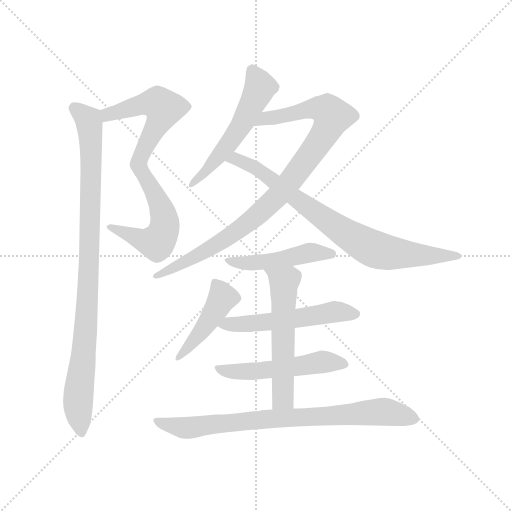
t = 0.00 s
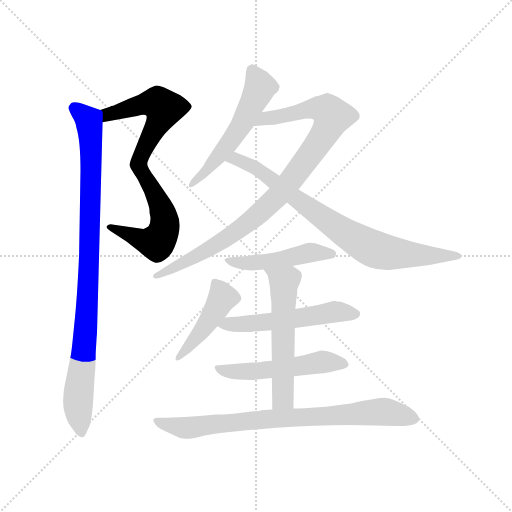
t = 1.90 s
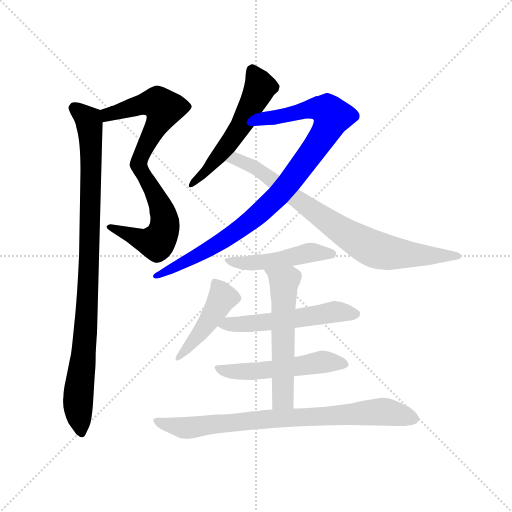
t = 3.79 s
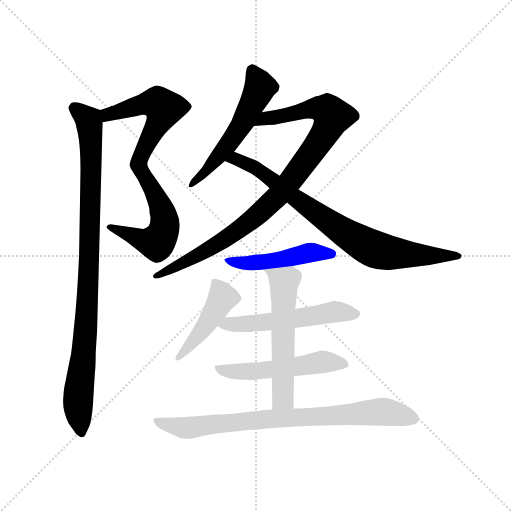
t = 5.69 s
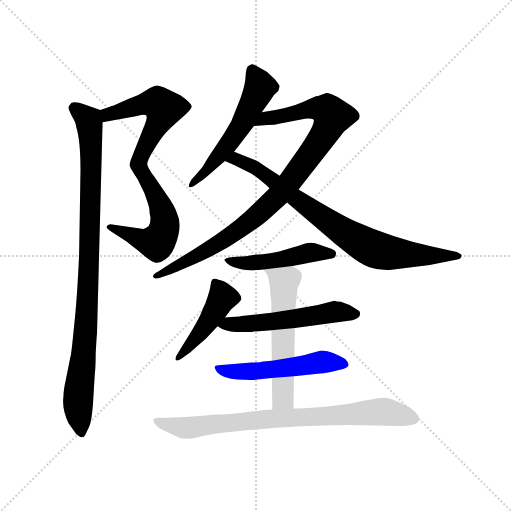
t = 7.58 s
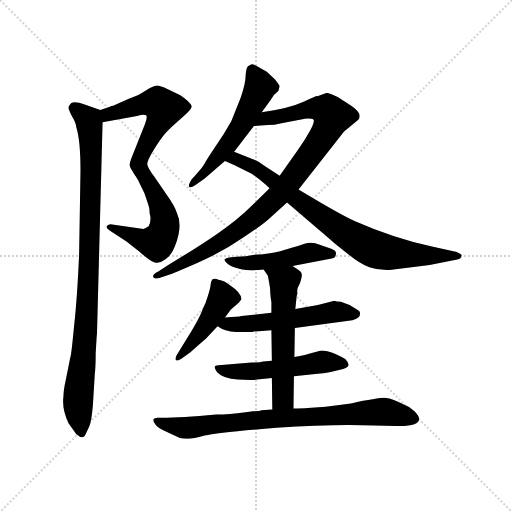
t = 9.48 s

The animated SVG that drew these frames (rendered in a browser with its animation timeline set to each time). Animation: 12 CSS @keyframes rules; one cycle of 9.48 s.

<svg version="1.1" viewBox="0 0 1024 1024" xmlns="http://www.w3.org/2000/svg">
  <g stroke="lightgray" stroke-dasharray="1,1" stroke-width="1" transform="scale(4, 4)">
    <line x1="0" y1="0" x2="256" y2="256"></line>
    <line x1="256" y1="0" x2="0" y2="256"></line>
    <line x1="128" y1="0" x2="128" y2="256"></line>
    <line x1="0" y1="128" x2="256" y2="128"></line>
  </g>
  <g transform="scale(0.92, -0.92) translate(60, -850)">
    <style type="text/css">
      
        @keyframes keyframes0 {
          from {
            stroke: blue;
            stroke-dashoffset: 544;
            stroke-width: 128;
          }
          64% {
            animation-timing-function: step-end;
            stroke: blue;
            stroke-dashoffset: 0;
            stroke-width: 128;
          }
          to {
            stroke: black;
            stroke-width: 1024;
          }
        }
        #make-me-a-hanzi-animation-0 {
          animation: keyframes0 0.6927083333333334s both;
          animation-delay: 0s;
          animation-timing-function: linear;
        }
      
        @keyframes keyframes1 {
          from {
            stroke: blue;
            stroke-dashoffset: 542;
            stroke-width: 128;
          }
          64% {
            animation-timing-function: step-end;
            stroke: blue;
            stroke-dashoffset: 0;
            stroke-width: 128;
          }
          to {
            stroke: black;
            stroke-width: 1024;
          }
        }
        #make-me-a-hanzi-animation-1 {
          animation: keyframes1 0.6910807291666666s both;
          animation-delay: 0.6927083333333334s;
          animation-timing-function: linear;
        }
      
        @keyframes keyframes2 {
          from {
            stroke: blue;
            stroke-dashoffset: 976;
            stroke-width: 128;
          }
          76% {
            animation-timing-function: step-end;
            stroke: blue;
            stroke-dashoffset: 0;
            stroke-width: 128;
          }
          to {
            stroke: black;
            stroke-width: 1024;
          }
        }
        #make-me-a-hanzi-animation-2 {
          animation: keyframes2 1.0442708333333333s both;
          animation-delay: 1.3837890625s;
          animation-timing-function: linear;
        }
      
        @keyframes keyframes3 {
          from {
            stroke: blue;
            stroke-dashoffset: 556;
            stroke-width: 128;
          }
          64% {
            animation-timing-function: step-end;
            stroke: blue;
            stroke-dashoffset: 0;
            stroke-width: 128;
          }
          to {
            stroke: black;
            stroke-width: 1024;
          }
        }
        #make-me-a-hanzi-animation-3 {
          animation: keyframes3 0.7024739583333334s both;
          animation-delay: 2.428059895833333s;
          animation-timing-function: linear;
        }
      
        @keyframes keyframes4 {
          from {
            stroke: blue;
            stroke-dashoffset: 962;
            stroke-width: 128;
          }
          76% {
            animation-timing-function: step-end;
            stroke: blue;
            stroke-dashoffset: 0;
            stroke-width: 128;
          }
          to {
            stroke: black;
            stroke-width: 1024;
          }
        }
        #make-me-a-hanzi-animation-4 {
          animation: keyframes4 1.0328776041666667s both;
          animation-delay: 3.1305338541666665s;
          animation-timing-function: linear;
        }
      
        @keyframes keyframes5 {
          from {
            stroke: blue;
            stroke-dashoffset: 817;
            stroke-width: 128;
          }
          73% {
            animation-timing-function: step-end;
            stroke: blue;
            stroke-dashoffset: 0;
            stroke-width: 128;
          }
          to {
            stroke: black;
            stroke-width: 1024;
          }
        }
        #make-me-a-hanzi-animation-5 {
          animation: keyframes5 0.9148763020833334s both;
          animation-delay: 4.163411458333333s;
          animation-timing-function: linear;
        }
      
        @keyframes keyframes6 {
          from {
            stroke: blue;
            stroke-dashoffset: 484;
            stroke-width: 128;
          }
          61% {
            animation-timing-function: step-end;
            stroke: blue;
            stroke-dashoffset: 0;
            stroke-width: 128;
          }
          to {
            stroke: black;
            stroke-width: 1024;
          }
        }
        #make-me-a-hanzi-animation-6 {
          animation: keyframes6 0.6438802083333334s both;
          animation-delay: 5.078287760416666s;
          animation-timing-function: linear;
        }
      
        @keyframes keyframes7 {
          from {
            stroke: blue;
            stroke-dashoffset: 458;
            stroke-width: 128;
          }
          60% {
            animation-timing-function: step-end;
            stroke: blue;
            stroke-dashoffset: 0;
            stroke-width: 128;
          }
          to {
            stroke: black;
            stroke-width: 1024;
          }
        }
        #make-me-a-hanzi-animation-7 {
          animation: keyframes7 0.6227213541666666s both;
          animation-delay: 5.722167968749999s;
          animation-timing-function: linear;
        }
      
        @keyframes keyframes8 {
          from {
            stroke: blue;
            stroke-dashoffset: 551;
            stroke-width: 128;
          }
          64% {
            animation-timing-function: step-end;
            stroke: blue;
            stroke-dashoffset: 0;
            stroke-width: 128;
          }
          to {
            stroke: black;
            stroke-width: 1024;
          }
        }
        #make-me-a-hanzi-animation-8 {
          animation: keyframes8 0.6984049479166666s both;
          animation-delay: 6.344889322916666s;
          animation-timing-function: linear;
        }
      
        @keyframes keyframes9 {
          from {
            stroke: blue;
            stroke-dashoffset: 522;
            stroke-width: 128;
          }
          63% {
            animation-timing-function: step-end;
            stroke: blue;
            stroke-dashoffset: 0;
            stroke-width: 128;
          }
          to {
            stroke: black;
            stroke-width: 1024;
          }
        }
        #make-me-a-hanzi-animation-9 {
          animation: keyframes9 0.6748046875s both;
          animation-delay: 7.043294270833333s;
          animation-timing-function: linear;
        }
      
        @keyframes keyframes10 {
          from {
            stroke: blue;
            stroke-dashoffset: 575;
            stroke-width: 128;
          }
          65% {
            animation-timing-function: step-end;
            stroke: blue;
            stroke-dashoffset: 0;
            stroke-width: 128;
          }
          to {
            stroke: black;
            stroke-width: 1024;
          }
        }
        #make-me-a-hanzi-animation-10 {
          animation: keyframes10 0.7179361979166666s both;
          animation-delay: 7.718098958333333s;
          animation-timing-function: linear;
        }
      
        @keyframes keyframes11 {
          from {
            stroke: blue;
            stroke-dashoffset: 822;
            stroke-width: 128;
          }
          73% {
            animation-timing-function: step-end;
            stroke: blue;
            stroke-dashoffset: 0;
            stroke-width: 128;
          }
          to {
            stroke: black;
            stroke-width: 1024;
          }
        }
        #make-me-a-hanzi-animation-11 {
          animation: keyframes11 0.9189453125s both;
          animation-delay: 8.43603515625s;
          animation-timing-function: linear;
        }
      
    </style>
    
      <path d="M 163 584 L 238 598 Q 255 603 258 599 Q 261 595 255 580 L 228 512 Q 221 495 222 490 Q 223 484 232 472 C 248 449 252 464 260 493 Q 260 501 274 524 Q 288 547 299 560 Q 310 572 333 592 Q 357 612 357 619 Q 353 629 332 643 L 305 656 Q 288 664 281 664 Q 275 664 258 654 Q 242 643 227 638 Q 212 632 186 620 Q 181 620 179 618 L 158 611 C 130 602 134 578 163 584 Z" fill="lightgray"></path>
    
      <path d="M 232 472 Q 241 459 246 446 Q 254 432 259 415 Q 265 398 265 392 Q 265 385 266 383 L 267 378 Q 268 366 263 358 Q 258 354 252 352 L 184 362 Q 177 364 173 359 Q 169 354 180 348 L 215 325 L 242 304 Q 265 283 275 280 Q 286 276 299 286 Q 313 295 320 314 Q 338 359 325 386 Q 320 402 302 427 L 276 465 Q 261 485 260 493 C 249 521 216 497 232 472 Z" fill="lightgray"></path>
    
      <path d="M 148 82 L 150 116 Q 151 123 151 131 L 163 584 C 164 609 164 609 158 611 L 124 623 Q 102 631 95 626 Q 89 620 89 615 Q 90 609 97 596 Q 105 583 106 573 Q 115 544 115 480 L 112 298 Q 108 203 101 141 Q 95 78 93 74 L 83 24 Q 78 2 78 -11 Q 74 -39 89 -70 L 106 -94 Q 120 -106 125 -96 L 134 -77 Q 139 -67 142 -30 L 146 36 Q 148 52 148 82 Z" fill="lightgray"></path>
    
      <path d="M 509 606 L 528 632 Q 535 645 545 652 L 548 662 Q 548 664 538 677 L 520 694 L 497 707 Q 489 711 486 710 Q 483 709 479 706 Q 475 702 474 686 Q 474 669 463 637 L 443 587 Q 427 558 408 531 Q 390 504 386 497 Q 383 490 370 475 L 356 459 Q 349 447 351 444 Q 354 440 365 448 L 385 462 L 429 500 L 449 520 L 492 576 L 509 606 Z" fill="lightgray"></path>
    
      <path d="M 589 438 L 688 564 L 717 588 Q 732 601 702 621 L 674 639 Q 656 648 650 648 L 630 641 Q 630 643 600 629 Q 570 615 509 606 C 479 601 462 574 492 576 L 522 578 Q 536 578 552 582 L 603 592 Q 620 593 622 589 Q 624 584 613 564 Q 602 544 589 526 L 548 468 L 526 441 L 494 409 Q 454 369 411 341 Q 369 312 304 273 L 284 260 Q 271 253 273 248 Q 276 242 288 246 L 309 253 Q 315 255 370 279 Q 425 303 468 333 Q 511 362 522 372 L 564 410 L 589 438 Z" fill="lightgray"></path>
    
      <path d="M 787 263 L 874 274 L 934 286 Q 943 288 943 293 Q 945 296 941 298 L 933 302 L 879 314 Q 796 332 712 369 Q 682 382 589 438 L 548 468 L 513 491 Q 499 501 490 504 L 449 520 C 421 531 401 512 429 500 L 450 491 L 486 473 Q 500 464 526 441 L 564 410 L 663 325 Q 667 321 695 299 Q 723 276 743 269 Q 763 262 787 263 Z" fill="lightgray"></path>
    
      <path d="M 576 272 L 661 288 Q 670 290 670 297 Q 673 304 660 309 L 635 318 Q 618 325 602 320 Q 586 314 576 312 L 549 304 Q 533 299 493 296 Q 475 292 454 292 L 438 290 Q 431 289 428 286 Q 427 283 434 277 Q 441 270 462 265 Q 483 260 513 264 L 576 272 Z" fill="lightgray"></path>
    
      <path d="M 429 160 L 442 177 L 459 192 Q 463 196 465 200 Q 464 214 440 230 Q 428 240 415 242 Q 407 246 402 243 Q 399 240 398 232 Q 398 223 386 189 Q 385 188 379 174 Q 374 159 347 115 L 328 84 Q 320 72 322 68 Q 325 63 341 75 L 354 84 Q 359 89 388 114 L 413 141 L 429 160 Z" fill="lightgray"></path>
    
      <path d="M 461 128 L 488 128 Q 491 130 502 130 L 530 132 L 581 137 L 706 154 Q 723 158 723 169 Q 723 173 716 177 L 700 187 L 681 194 Q 671 194 667 196 L 631 187 L 582 178 L 530 170 L 465 163 Q 459 161 429 160 C 399 159 387 156 413 141 Q 431 128 461 128 Z" fill="lightgray"></path>
    
      <path d="M 531 66 L 512 64 Q 508 62 487 62 L 415 56 Q 400 56 412 41 Q 425 27 457 25 Q 489 23 499 25 L 531 28 L 579 32 L 615 36 Q 648 39 661 42 L 686 48 Q 698 52 698 57 Q 696 64 691 69 Q 686 73 668 81 Q 650 88 638 88 L 620 83 Q 605 78 580 74 L 531 66 Z" fill="lightgray"></path>
    
      <path d="M 530 132 L 531 66 L 531 28 L 532 -40 C 532 -70 578 -68 578 -38 L 579 32 L 580 74 L 581 137 L 582 178 L 585 207 Q 587 209 586 217 Q 586 224 592 234 Q 597 249 596 254 Q 596 259 589 263 L 576 272 C 551 289 496 289 513 264 L 522 251 Q 524 243 527 224 Q 528 202 530 194 L 530 170 L 530 132 Z" fill="lightgray"></path>
    
      <path d="M 532 -40 L 508 -42 Q 504 -44 490 -44 L 474 -46 Q 438 -51 410 -51 Q 333 -58 293 -58 L 282 -58 Q 276 -59 274 -61 Q 272 -63 276 -70 Q 280 -78 296 -86 L 331 -102 Q 345 -104 351 -104 Q 358 -104 385 -97 Q 413 -90 541 -80 Q 670 -71 754 -75 L 799 -76 Q 851 -78 851 -61 Q 851 -54 841 -44 Q 831 -34 819 -30 Q 793 -16 779 -15 Q 765 -14 703 -27 L 648 -34 L 609 -37 Q 598 -38 578 -38 L 532 -40 Z" fill="lightgray"></path>
    
    
      <clipPath id="make-me-a-hanzi-clip-0">
        <path d="M 163 584 L 238 598 Q 255 603 258 599 Q 261 595 255 580 L 228 512 Q 221 495 222 490 Q 223 484 232 472 C 248 449 252 464 260 493 Q 260 501 274 524 Q 288 547 299 560 Q 310 572 333 592 Q 357 612 357 619 Q 353 629 332 643 L 305 656 Q 288 664 281 664 Q 275 664 258 654 Q 242 643 227 638 Q 212 632 186 620 Q 181 620 179 618 L 158 611 C 130 602 134 578 163 584 Z"></path>
      </clipPath>
      <path clip-path="url(#make-me-a-hanzi-clip-0)" d="M 169 592 L 178 602 L 268 627 L 284 626 L 296 614 L 233 480" fill="none" id="make-me-a-hanzi-animation-0" stroke-dasharray="416 832" stroke-linecap="round"></path>
    
      <clipPath id="make-me-a-hanzi-clip-1">
        <path d="M 232 472 Q 241 459 246 446 Q 254 432 259 415 Q 265 398 265 392 Q 265 385 266 383 L 267 378 Q 268 366 263 358 Q 258 354 252 352 L 184 362 Q 177 364 173 359 Q 169 354 180 348 L 215 325 L 242 304 Q 265 283 275 280 Q 286 276 299 286 Q 313 295 320 314 Q 338 359 325 386 Q 320 402 302 427 L 276 465 Q 261 485 260 493 C 249 521 216 497 232 472 Z"></path>
      </clipPath>
      <path clip-path="url(#make-me-a-hanzi-clip-1)" d="M 256 488 L 254 468 L 296 381 L 298 357 L 290 334 L 281 323 L 271 323 L 180 356" fill="none" id="make-me-a-hanzi-animation-1" stroke-dasharray="414 828" stroke-linecap="round"></path>
    
      <clipPath id="make-me-a-hanzi-clip-2">
        <path d="M 148 82 L 150 116 Q 151 123 151 131 L 163 584 C 164 609 164 609 158 611 L 124 623 Q 102 631 95 626 Q 89 620 89 615 Q 90 609 97 596 Q 105 583 106 573 Q 115 544 115 480 L 112 298 Q 108 203 101 141 Q 95 78 93 74 L 83 24 Q 78 2 78 -11 Q 74 -39 89 -70 L 106 -94 Q 120 -106 125 -96 L 134 -77 Q 139 -67 142 -30 L 146 36 Q 148 52 148 82 Z"></path>
      </clipPath>
      <path clip-path="url(#make-me-a-hanzi-clip-2)" d="M 102 615 L 132 589 L 138 514 L 128 155 L 109 -29 L 116 -90" fill="none" id="make-me-a-hanzi-animation-2" stroke-dasharray="848 1696" stroke-linecap="round"></path>
    
      <clipPath id="make-me-a-hanzi-clip-3">
        <path d="M 509 606 L 528 632 Q 535 645 545 652 L 548 662 Q 548 664 538 677 L 520 694 L 497 707 Q 489 711 486 710 Q 483 709 479 706 Q 475 702 474 686 Q 474 669 463 637 L 443 587 Q 427 558 408 531 Q 390 504 386 497 Q 383 490 370 475 L 356 459 Q 349 447 351 444 Q 354 440 365 448 L 385 462 L 429 500 L 449 520 L 492 576 L 509 606 Z"></path>
      </clipPath>
      <path clip-path="url(#make-me-a-hanzi-clip-3)" d="M 489 698 L 505 660 L 473 593 L 431 528 L 357 450" fill="none" id="make-me-a-hanzi-animation-3" stroke-dasharray="428 856" stroke-linecap="round"></path>
    
      <clipPath id="make-me-a-hanzi-clip-4">
        <path d="M 589 438 L 688 564 L 717 588 Q 732 601 702 621 L 674 639 Q 656 648 650 648 L 630 641 Q 630 643 600 629 Q 570 615 509 606 C 479 601 462 574 492 576 L 522 578 Q 536 578 552 582 L 603 592 Q 620 593 622 589 Q 624 584 613 564 Q 602 544 589 526 L 548 468 L 526 441 L 494 409 Q 454 369 411 341 Q 369 312 304 273 L 284 260 Q 271 253 273 248 Q 276 242 288 246 L 309 253 Q 315 255 370 279 Q 425 303 468 333 Q 511 362 522 372 L 564 410 L 589 438 Z"></path>
      </clipPath>
      <path clip-path="url(#make-me-a-hanzi-clip-4)" d="M 499 578 L 521 594 L 617 614 L 652 610 L 663 597 L 650 566 L 573 459 L 499 382 L 414 320 L 281 249" fill="none" id="make-me-a-hanzi-animation-4" stroke-dasharray="834 1668" stroke-linecap="round"></path>
    
      <clipPath id="make-me-a-hanzi-clip-5">
        <path d="M 787 263 L 874 274 L 934 286 Q 943 288 943 293 Q 945 296 941 298 L 933 302 L 879 314 Q 796 332 712 369 Q 682 382 589 438 L 548 468 L 513 491 Q 499 501 490 504 L 449 520 C 421 531 401 512 429 500 L 450 491 L 486 473 Q 500 464 526 441 L 564 410 L 663 325 Q 667 321 695 299 Q 723 276 743 269 Q 763 262 787 263 Z"></path>
      </clipPath>
      <path clip-path="url(#make-me-a-hanzi-clip-5)" d="M 436 503 L 452 505 L 499 483 L 641 377 L 746 311 L 790 300 L 936 293" fill="none" id="make-me-a-hanzi-animation-5" stroke-dasharray="689 1378" stroke-linecap="round"></path>
    
      <clipPath id="make-me-a-hanzi-clip-6">
        <path d="M 576 272 L 661 288 Q 670 290 670 297 Q 673 304 660 309 L 635 318 Q 618 325 602 320 Q 586 314 576 312 L 549 304 Q 533 299 493 296 Q 475 292 454 292 L 438 290 Q 431 289 428 286 Q 427 283 434 277 Q 441 270 462 265 Q 483 260 513 264 L 576 272 Z"></path>
      </clipPath>
      <path clip-path="url(#make-me-a-hanzi-clip-6)" d="M 435 284 L 480 278 L 535 283 L 617 301 L 660 298" fill="none" id="make-me-a-hanzi-animation-6" stroke-dasharray="356 712" stroke-linecap="round"></path>
    
      <clipPath id="make-me-a-hanzi-clip-7">
        <path d="M 429 160 L 442 177 L 459 192 Q 463 196 465 200 Q 464 214 440 230 Q 428 240 415 242 Q 407 246 402 243 Q 399 240 398 232 Q 398 223 386 189 Q 385 188 379 174 Q 374 159 347 115 L 328 84 Q 320 72 322 68 Q 325 63 341 75 L 354 84 Q 359 89 388 114 L 413 141 L 429 160 Z"></path>
      </clipPath>
      <path clip-path="url(#make-me-a-hanzi-clip-7)" d="M 408 235 L 424 203 L 370 118 L 325 71" fill="none" id="make-me-a-hanzi-animation-7" stroke-dasharray="330 660" stroke-linecap="round"></path>
    
      <clipPath id="make-me-a-hanzi-clip-8">
        <path d="M 461 128 L 488 128 Q 491 130 502 130 L 530 132 L 581 137 L 706 154 Q 723 158 723 169 Q 723 173 716 177 L 700 187 L 681 194 Q 671 194 667 196 L 631 187 L 582 178 L 530 170 L 465 163 Q 459 161 429 160 C 399 159 387 156 413 141 Q 431 128 461 128 Z"></path>
      </clipPath>
      <path clip-path="url(#make-me-a-hanzi-clip-8)" d="M 421 143 L 586 157 L 671 173 L 714 168" fill="none" id="make-me-a-hanzi-animation-8" stroke-dasharray="423 846" stroke-linecap="round"></path>
    
      <clipPath id="make-me-a-hanzi-clip-9">
        <path d="M 531 66 L 512 64 Q 508 62 487 62 L 415 56 Q 400 56 412 41 Q 425 27 457 25 Q 489 23 499 25 L 531 28 L 579 32 L 615 36 Q 648 39 661 42 L 686 48 Q 698 52 698 57 Q 696 64 691 69 Q 686 73 668 81 Q 650 88 638 88 L 620 83 Q 605 78 580 74 L 531 66 Z"></path>
      </clipPath>
      <path clip-path="url(#make-me-a-hanzi-clip-9)" d="M 423 47 L 449 41 L 547 48 L 639 63 L 687 59" fill="none" id="make-me-a-hanzi-animation-9" stroke-dasharray="394 788" stroke-linecap="round"></path>
    
      <clipPath id="make-me-a-hanzi-clip-10">
        <path d="M 530 132 L 531 66 L 531 28 L 532 -40 C 532 -70 578 -68 578 -38 L 579 32 L 580 74 L 581 137 L 582 178 L 585 207 Q 587 209 586 217 Q 586 224 592 234 Q 597 249 596 254 Q 596 259 589 263 L 576 272 C 551 289 496 289 513 264 L 522 251 Q 524 243 527 224 Q 528 202 530 194 L 530 170 L 530 132 Z"></path>
      </clipPath>
      <path clip-path="url(#make-me-a-hanzi-clip-10)" d="M 521 260 L 557 237 L 555 -16 L 539 -33" fill="none" id="make-me-a-hanzi-animation-10" stroke-dasharray="447 894" stroke-linecap="round"></path>
    
      <clipPath id="make-me-a-hanzi-clip-11">
        <path d="M 532 -40 L 508 -42 Q 504 -44 490 -44 L 474 -46 Q 438 -51 410 -51 Q 333 -58 293 -58 L 282 -58 Q 276 -59 274 -61 Q 272 -63 276 -70 Q 280 -78 296 -86 L 331 -102 Q 345 -104 351 -104 Q 358 -104 385 -97 Q 413 -90 541 -80 Q 670 -71 754 -75 L 799 -76 Q 851 -78 851 -61 Q 851 -54 841 -44 Q 831 -34 819 -30 Q 793 -16 779 -15 Q 765 -14 703 -27 L 648 -34 L 609 -37 Q 598 -38 578 -38 L 532 -40 Z"></path>
      </clipPath>
      <path clip-path="url(#make-me-a-hanzi-clip-11)" d="M 280 -64 L 296 -72 L 348 -80 L 516 -61 L 740 -46 L 786 -46 L 840 -60" fill="none" id="make-me-a-hanzi-animation-11" stroke-dasharray="694 1388" stroke-linecap="round"></path>
    
  </g>
</svg>
